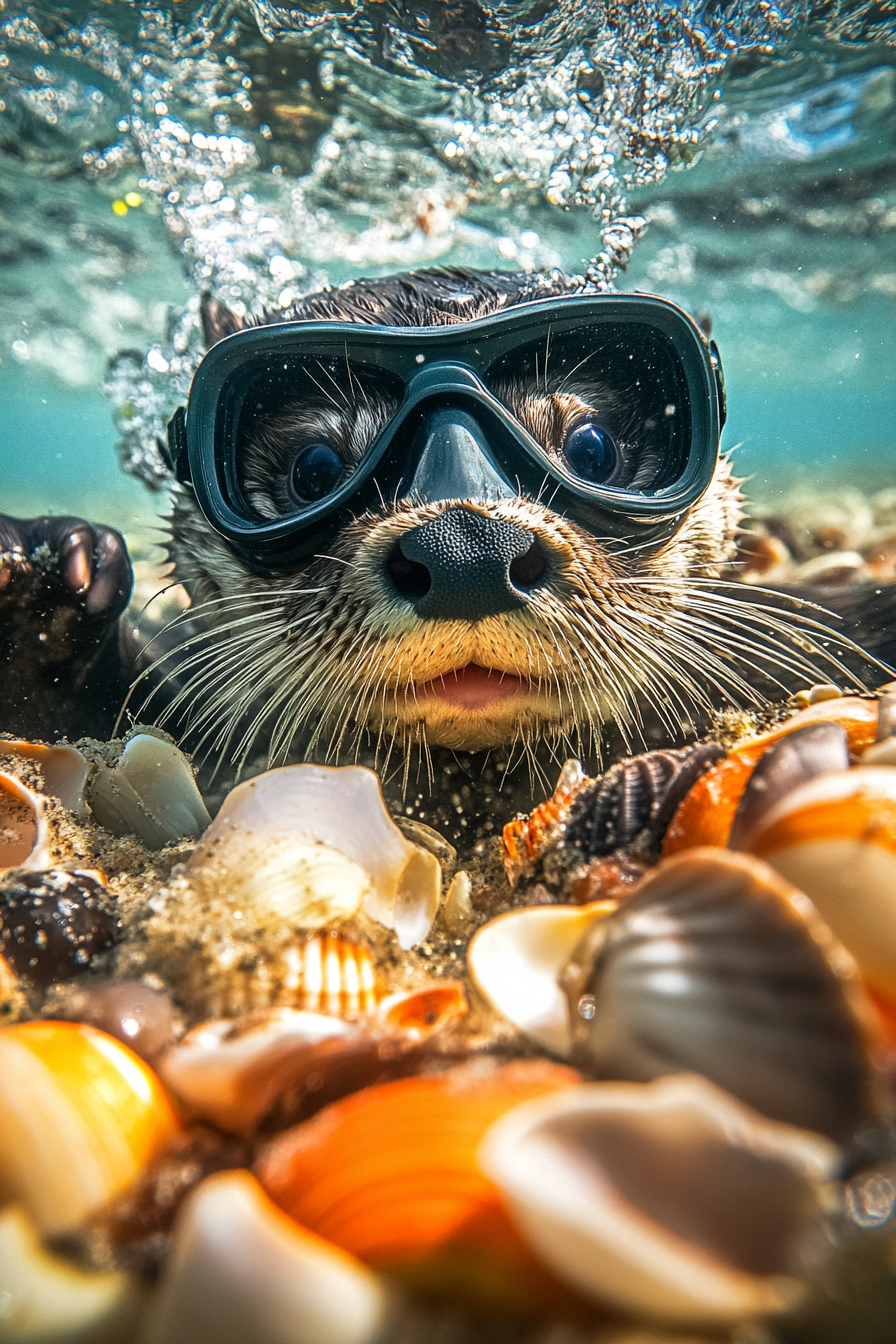
Generation parameters embedded in this image by Midjourney (PNG 'Description' text chunk):
A playful otter wearing a snorkel mask, exploring a seashell-filled tide pool with delight --ar 2:3 --v 6.1 Job ID: 8316d28a-7f90-468a-b484-25307b00863a